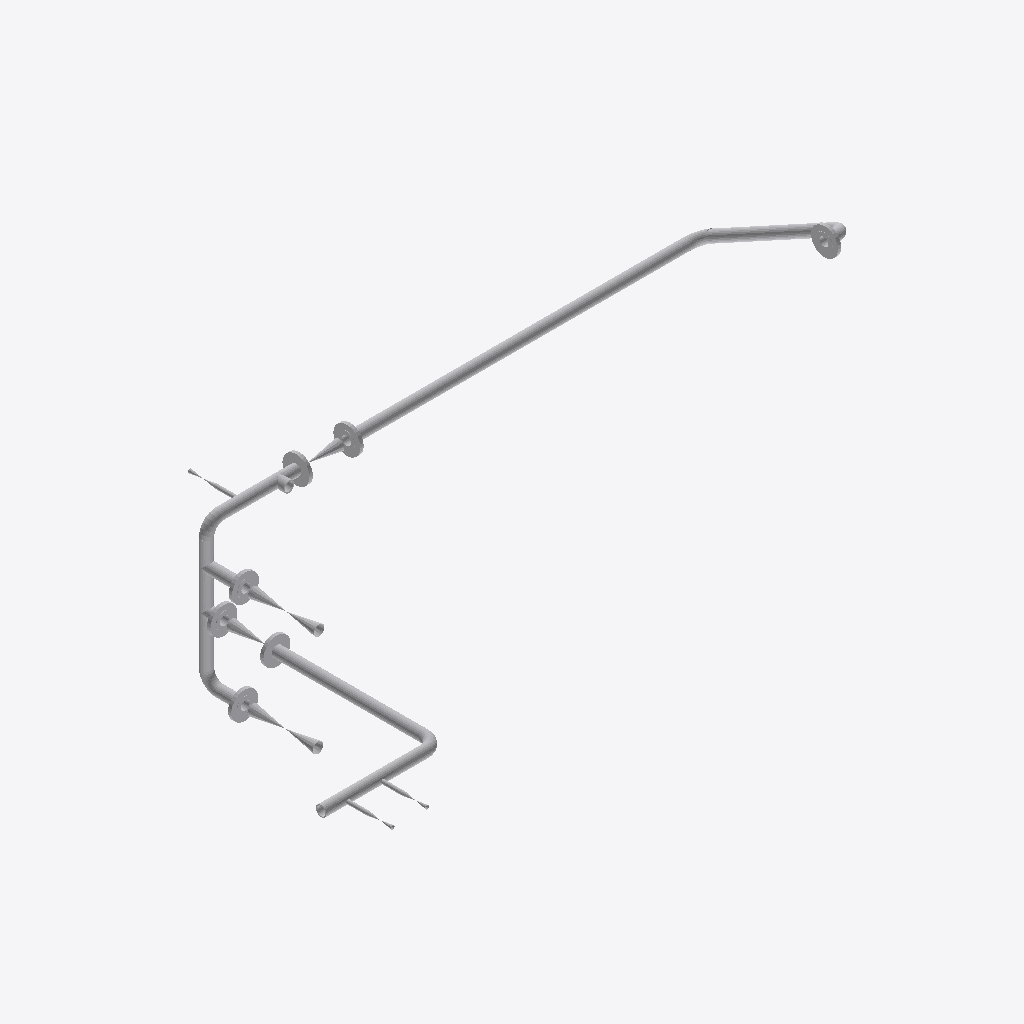
Isometric view of an IFC building model (IFC-SPF (STEP), schema IFC2X3, length unit millimetre), seen from the south-west, elements coloured by IFC class (only those large enough to see are counted): 42 other elements (light grey).
Extent 3.5 m × 1.9 m × 1.4 m (x, y, z). Elements (46): 21 IfcFlowSegment, 14 IfcFlowController, 11 IfcFlowFitting.

HEADER;
FILE_DESCRIPTION(('ViewDefinition [CoordinationView]'),'2;1');
FILE_NAME('/home/giovanni/IdeaProjects/ifc/ifc-out/sk/05IA46000022A08G.ifc','2020-10-06T17:07:53',(''),('Antea'),'IFC.JAVA 0.0.1-SNAPSHOT','Antea IFC Export 0.0.1-SNAPSHOT','');
FILE_SCHEMA(('IFC2X3'));
ENDSEC;
DATA;
#15=IFCPROJECT('0SRwfj5N13p8671iFrGWuV',#6,'05-IA-460-0-002-2"-A08-G',$,$,$,$,(#9),#14);
#16=IFCSITE('19HMmUsPb6tQMqC1_QnaNM',#6,$,$,$,$,$,$,.COMPLEX.,$,$,$,$,$);
#380=IFCFLOWSEGMENT('1tDF0WoEjAyuH6DqqUDGQj',#6,'Shell','{?  "CATEGORY" : "TUBTUBI",?  "ADESCR" : "TB5292652",?  "NDIAMETRO" : 60.33,?  "ASCHEDULE" : "80",?  "ITIPO_STD" : "0-ANSI",?  "ITIPO_FAMSPEC" : "",?  "AGRUPPO_SCH" : "A08",?  "NSPESS" : 5.54,?  "NLUN',$,#372,#379,$);
#227=IFCFLOWSEGMENT('0f2h3hgnPFthKl6JL7ntM8',#6,'Shell','{?  "CATEGORY" : "TUBTUBI",?  "ADESCR" : "TB5292649",?  "NDIAMETRO" : 60.33,?  "ASCHEDULE" : "80",?  "ITIPO_STD" : "0-ANSI",?  "ITIPO_FAMSPEC" : "",?  "AGRUPPO_SCH" : "A08",?  "NSPESS" : 5.54,?  "NLUN',$,#219,#226,$);
#181=IFCFLOWSEGMENT('3oWg1YmTXEX8rFhtRR2jyT',#6,'Shell','{?  "CATEGORY" : "TUBTUBI",?  "ADESCR" : "TB5292628",?  "NDIAMETRO" : 60.33,?  "ASCHEDULE" : "80",?  "ITIPO_STD" : "0-ANSI",?  "ITIPO_FAMSPEC" : "",?  "AGRUPPO_SCH" : "A08",?  "NSPESS" : 5.54,?  "NLUN',$,#173,#180,$);
#242=IFCFLOWCONTROLLER('3tQbUU$ML6XPN$FLbIQpHa',#6,'Nozzle','{?  "CATEGORY" : "TUBFLANGE",?  "ADESCR" : "FL5292623",?  "NDIAMETRO" : 60.33,?  "ITIPO_TENUTA" : "0-TFG_NONE",?  "ASCHEDULE" : "80",?  "ACLASS" : "150",?  "ITIPO_STD" : "0-ANSI",?  "ITIPO_FAMSPEC" : ',$,#241,#33,$);
#258=IFCFLOWCONTROLLER('01Pasmajj4cgRYP8NZtfXE',#6,'Nozzle','{?  "CATEGORY" : "TUBFLANGE",?  "ADESCR" : "FL5292643",?  "NDIAMETRO" : 60.33,?  "ITIPO_TENUTA" : "0-TFG_NONE",?  "ASCHEDULE" : "80",?  "ACLASS" : "150",?  "ITIPO_STD" : "0-ANSI",?  "ITIPO_FAMSPEC" : ',$,#257,#33,$);
#402=IFCFLOWCONTROLLER('37sdWRiBjCYfpMTxoC6o38',#6,'Nozzle','{?  "CATEGORY" : "TUBFLANGE",?  "ADESCR" : "FL5292646",?  "NDIAMETRO" : 60.33,?  "ITIPO_TENUTA" : "0-TFG_NONE",?  "ASCHEDULE" : "80",?  "ACLASS" : "150",?  "ITIPO_STD" : "0-ANSI",?  "ITIPO_FAMSPEC" : ',$,#401,#33,$);
#417=IFCFLOWCONTROLLER('1IZE56lQzDS811VoTKbhB5',#6,'Nozzle','{?  "CATEGORY" : "TUBFLANGE",?  "ADESCR" : "FL5292651",?  "NDIAMETRO" : 60.33,?  "ITIPO_TENUTA" : "0-TFG_NONE",?  "ASCHEDULE" : "80",?  "ACLASS" : "150",?  "ITIPO_STD" : "0-ANSI",?  "ITIPO_FAMSPEC" : ',$,#416,#33,$);
#34=IFCFLOWCONTROLLER('01$6gpr3LDCg0QSn9WWcnn',#6,'Nozzle','{?  "CATEGORY" : "TUBFLANGE",?  "ADESCR" : "FL5292666",?  "NDIAMETRO" : 60.33,?  "ITIPO_TENUTA" : "0-TFG_NONE",?  "ASCHEDULE" : "80",?  "ACLASS" : "150",?  "ITIPO_STD" : "0-ANSI",?  "ITIPO_FAMSPEC" : ',$,#22,#33,$);
#494=IFCFLOWCONTROLLER('2Q_xEjhCD8lOvVzy$Qccm0',#6,'Valve','{?  "CATEGORY" : "TUBVALVOLE",?  "ADESCR" : "VL5292667",?  "IACCESSO" : "0-Sconoscuito",?  "NDIAMETRO" : 60.33,?  "ITIPO_VALVOLA" : "1-VALVE_STD",?  "ITIPO_COLL" : "0-COLL_FLANGIATO",?  "IOVOLANTINO" ',$,#473,#493,$);
#169=IFCFLOWCONTROLLER('0$HryUKRzFEgfnqm_7Dgf7',#6,'Valve','{?  "CATEGORY" : "TUBVALVOLE",?  "ADESCR" : "VL5292644",?  "IACCESSO" : "0-Sconoscuito",?  "NDIAMETRO" : 60.33,?  "ITIPO_VALVOLA" : "1-VALVE_STD",?  "ITIPO_COLL" : "0-COLL_FLANGIATO",?  "IOVOLANTINO" ',$,#146,#168,$);
#238=IFCFLOWSEGMENT('1DeC9eE7PCqOK6ZwfOaeMr',#6,'Shell','{?  "CATEGORY" : "TUBTUBI",?  "ADESCR" : "CU5292650",?  "NDIAMETRO" : 60.33,?  "ASCHEDULE" : "80",?  "ITIPO_STD" : "0-ANSI",?  "ITIPO_FAMSPEC" : "",?  "AGRUPPO_SCH" : "A08",?  "NSPESS" : 5.54,?  "NLUN',$,#230,#237,$);
#365=IFCFLOWSEGMENT('061aFLKT9Fq8EkfOb56oEj',#6,'Shell','{?  "CATEGORY" : "TUBTUBI",?  "ADESCR" : "Derivazione",?  "NDIAMETRO" : 60.33,?  "ASCHEDULE" : "80",?  "ITIPO_STD" : "0-ANSI",?  "ITIPO_FAMSPEC" : "",?  "AGRUPPO_SCH" : "A08",?  "NSPESS" : 5.54,?  "NL',$,#357,#364,$);
#343=IFCFLOWCONTROLLER('0BJpCb$knAMQpXXzhdA4bq',#6,'Nozzle','{?  "CATEGORY" : "TUBFLANGE",?  "ADESCR" : "FL5292633",?  "NDIAMETRO" : 60.33,?  "ITIPO_TENUTA" : "0-TFG_NONE",?  "ASCHEDULE" : "80",?  "ACLASS" : "150",?  "ITIPO_STD" : "0-ANSI",?  "ITIPO_FAMSPEC" : ',$,#342,#33,$);
#185=IFCFLOWCONTROLLER('0PAPhC$o5B6h0SSsw2Aikn',#6,'Nozzle','{?  "CATEGORY" : "TUBFLANGE",?  "ADESCR" : "FL5292648",?  "NDIAMETRO" : 60.33,?  "ITIPO_TENUTA" : "0-TFG_NONE",?  "ASCHEDULE" : "80",?  "ACLASS" : "150",?  "ITIPO_STD" : "0-ANSI",?  "ITIPO_FAMSPEC" : ',$,#184,#33,$);
#398=IFCFLOWFITTING('3KpYSRDqLEYP0IzDxt6u_t',#6,'Curve','{?  "CATEGORY" : "TUBCURVE",?  "ADESCR" : "CU5292637",?  "NANGOLO" : 89.9999917289481,?  "NDIAMETRO" : 60.33,?  "ASCHEDULE" : "80",?  "ITIPO_STD" : "0-ANSI",?  "ITIPO_FAMSPEC" : "",?  "AGRUPPO_SCH" : ',$,#397,#82,$);
#278=IFCFLOWFITTING('0Uf1Yc9xP1BOfw0X$WCj1U',#6,'Tee','{?  "CATEGORY" : "TUBDIRAME",?  "ADESCR" : "Derivazione",?  "NDIAMETRO1" : 60.33,?  "ASCHEDULE" : "80",?  "ITIPO_STD" : "0-ANSI",?  "ITIPO_FAMSPEC" : "",?  "AGRUPPO_SCH" : "A08",?  "NSPESS" : 5.54,?  ',$,#270,#277,$);
#267=IFCFLOWFITTING('3MF17UHiHCbgjUj_afFRm0',#6,'Tee','{?  "CATEGORY" : "TUBDIRAME",?  "ADESCR" : "Derivazione",?  "NDIAMETRO1" : 60.33,?  "ASCHEDULE" : "80",?  "ITIPO_STD" : "0-ANSI",?  "ITIPO_FAMSPEC" : "",?  "AGRUPPO_SCH" : "A08",?  "NSPESS" : 5.54,?  ',$,#266,#216,$);
#217=IFCFLOWFITTING('1dET2fit1CQfuk$Nn6N2gS',#6,'Tee','{?  "CATEGORY" : "TUBDIRAME",?  "ADESCR" : "Derivazione",?  "NDIAMETRO1" : 60.33,?  "ASCHEDULE" : "80",?  "ITIPO_STD" : "0-ANSI",?  "ITIPO_FAMSPEC" : "",?  "AGRUPPO_SCH" : "A08",?  "NSPESS" : 5.54,?  ',$,#199,#216,$);
#446=IFCFLOWFITTING('29$wVKqbf4DA86lBJd1TJv',#6,'Tee','{?  "CATEGORY" : "TUBDIRAME",?  "ADESCR" : "Derivazione",?  "NDIAMETRO1" : 60.33,?  "ASCHEDULE" : "80",?  "ITIPO_STD" : "0-ANSI",?  "ITIPO_FAMSPEC" : "",?  "AGRUPPO_SCH" : "A08",?  "NSPESS" : 5.54,?  ',$,#445,#216,$);
#293=IFCFLOWFITTING('2C56cnKaL3oOgFoyDroFcQ',#6,'Tee','{?  "CATEGORY" : "TUBDIRAME",?  "ADESCR" : "Derivazione",?  "NDIAMETRO1" : 60.33,?  "ASCHEDULE" : "80",?  "ITIPO_STD" : "0-ANSI",?  "ITIPO_FAMSPEC" : "",?  "AGRUPPO_SCH" : "A08",?  "NSPESS" : 5.54,?  ',$,#292,#277,$);
#542=IFCFLOWCONTROLLER('0uqu0lZwrAl8NHLxd3P_eZ',#6,'Valve','{?  "CATEGORY" : "TUBVALVOLE",?  "ADESCR" : "VL5292647",?  "IACCESSO" : "0-Sconoscuito",?  "NDIAMETRO" : 60.33,?  "ITIPO_VALVOLA" : "1-VALVE_STD",?  "ITIPO_COLL" : "0-COLL_FLANGIATO",?  "IOVOLANTINO" ',$,#521,#541,$);
#354=IFCFLOWSEGMENT('1812Ld8V54IR9J3XXTUu24',#6,'Shell','{?  "CATEGORY" : "TUBTUBI",?  "ADESCR" : "Derivazione",?  "NDIAMETRO" : 60.33,?  "ASCHEDULE" : "80",?  "ITIPO_STD" : "0-ANSI",?  "ITIPO_FAMSPEC" : "",?  "AGRUPPO_SCH" : "A08",?  "NSPESS" : 5.54,?  "NL',$,#346,#353,$);
#470=IFCFLOWCONTROLLER('1xuBetFQX7DhLt7ZFXWRnx',#6,'Valve','{?  "CATEGORY" : "TUBVALVOLE",?  "ADESCR" : "VL5292632",?  "IACCESSO" : "0-Sconoscuito",?  "NDIAMETRO" : 60.33,?  "ITIPO_VALVOLA" : "1-VALVE_STD",?  "ITIPO_COLL" : "0-COLL_FLANGIATO",?  "IOVOLANTINO" ',$,#449,#469,$);
#369=IFCFLOWFITTING('19AYj7XSD90B0P9l3HHAM$',#6,'Curve','{?  "CATEGORY" : "TUBCURVE",?  "ADESCR" : "CU5292641",?  "NANGOLO" : 90,?  "NDIAMETRO" : 60.33,?  "ASCHEDULE" : "80",?  "ITIPO_STD" : "0-ANSI",?  "ITIPO_FAMSPEC" : "",?  "AGRUPPO_SCH" : "A08",?  "NRAG',$,#368,#82,$);
#432=IFCFLOWFITTING('1c8Ep7oG10_xV0u5W9dd0L',#6,'Tee','{?  "CATEGORY" : "TUBDIRAME",?  "ADESCR" : "Derivazione",?  "NDIAMETRO1" : 60.33,?  "ASCHEDULE" : "80",?  "ITIPO_STD" : "0-ANSI",?  "ITIPO_FAMSPEC" : "",?  "AGRUPPO_SCH" : "A08",?  "NSPESS" : 5.54,?  ',$,#431,#277,$);
#83=IFCFLOWFITTING('04EV5jxM128BzXhBhIVjFZ',#6,'Curve','{?  "CATEGORY" : "TUBCURVE",?  "ADESCR" : "CU5292650",?  "NANGOLO" : 90,?  "NDIAMETRO" : 60.33,?  "ASCHEDULE" : "80",?  "ITIPO_STD" : "0-ANSI",?  "ITIPO_FAMSPEC" : "",?  "AGRUPPO_SCH" : "A08",?  "NRAG',$,#75,#82,$);
#384=IFCFLOWFITTING('39XdzNB9n28AhmzRmyiYMy',#6,'Curve','{?  "CATEGORY" : "TUBCURVE",?  "ADESCR" : "CU5292629",?  "NANGOLO" : 90.0000000000663,?  "NDIAMETRO" : 60.33,?  "ASCHEDULE" : "80",?  "ITIPO_STD" : "0-ANSI",?  "ITIPO_FAMSPEC" : "",?  "AGRUPPO_SCH" : ',$,#383,#82,$);
#196=IFCFLOWSEGMENT('38rJPa8iT54PRZAEbYg$id',#6,'Shell','{?  "CATEGORY" : "TUBTUBI",?  "ADESCR" : "TB5292664",?  "NDIAMETRO" : 60.33,?  "ASCHEDULE" : "80",?  "ITIPO_STD" : "0-ANSI",?  "ITIPO_FAMSPEC" : "",?  "AGRUPPO_SCH" : "A08",?  "NSPESS" : 5.54,?  "NLUN',$,#188,#195,$);
#428=IFCFLOWSEGMENT('1xEWwKB155ieMwWW_XjTan',#6,'Shell','{?  "CATEGORY" : "TUBTUBI",?  "ADESCR" : "Derivazione",?  "NDIAMETRO" : 60.33,?  "ASCHEDULE" : "80",?  "ITIPO_STD" : "0-ANSI",?  "ITIPO_FAMSPEC" : "",?  "AGRUPPO_SCH" : "A08",?  "NSPESS" : 5.54,?  "NL',$,#420,#427,$);
#94=IFCFLOWSEGMENT('0$zfodaw57lPFj63F9nbvJ',#6,'Shell','{?  "CATEGORY" : "TUBTUBI",?  "ADESCR" : "CU5292641",?  "NDIAMETRO" : 60.33,?  "ASCHEDULE" : "80",?  "ITIPO_STD" : "0-ANSI",?  "ITIPO_FAMSPEC" : "",?  "AGRUPPO_SCH" : "A08",?  "NSPESS" : 5.54,?  "NLUN',$,#86,#93,$);
#72=IFCFLOWSEGMENT('0gocvivYf5puIiuYWsbE4h',#6,'Shell','{?  "CATEGORY" : "TUBTUBI",?  "ADESCR" : "CU5292637",?  "NDIAMETRO" : 60.33,?  "ASCHEDULE" : "80",?  "ITIPO_STD" : "0-ANSI",?  "ITIPO_FAMSPEC" : "",?  "AGRUPPO_SCH" : "A08",?  "NSPESS" : 5.54,?  "NLUN',$,#64,#71,$);
#105=IFCFLOWSEGMENT('2MpEqRIGzFph3uX06hngzT',#6,'Shell','{?  "CATEGORY" : "TUBTUBI",?  "ADESCR" : "Derivazione",?  "NDIAMETRO" : 60.33,?  "ASCHEDULE" : "80",?  "ITIPO_STD" : "0-ANSI",?  "ITIPO_FAMSPEC" : "",?  "AGRUPPO_SCH" : "A08",?  "NSPESS" : 5.54,?  "NL',$,#97,#104,$);
#413=IFCFLOWSEGMENT('0VkKoZJAzFBBYBmoq5jgH_',#6,'Shell','{?  "CATEGORY" : "TUBTUBI",?  "ADESCR" : "Derivazione",?  "NDIAMETRO" : 60.33,?  "ASCHEDULE" : "80",?  "ITIPO_STD" : "0-ANSI",?  "ITIPO_FAMSPEC" : "",?  "AGRUPPO_SCH" : "A08",?  "NSPESS" : 5.54,?  "NL',$,#405,#412,$);
#116=IFCFLOWSEGMENT('2Zbe9gFTD2hfTerly_jHLe',#6,'Shell','{?  "CATEGORY" : "TUBTUBI",?  "ADESCR" : "TB5292657",?  "NDIAMETRO" : 60.33,?  "ASCHEDULE" : "80",?  "ITIPO_STD" : "0-ANSI",?  "ITIPO_FAMSPEC" : "",?  "AGRUPPO_SCH" : "A08",?  "NSPESS" : 5.54,?  "NLUN',$,#108,#115,$);
#263=IFCFLOWFITTING('13hkQH$Qb7RwBvHiBLjbAu',#6,'Curve','{?  "CATEGORY" : "TUBCURVE",?  "ADESCR" : "CU5292625",?  "NANGOLO" : 90.000187404847,?  "NDIAMETRO" : 60.33,?  "ASCHEDULE" : "80",?  "ITIPO_STD" : "0-ANSI",?  "ITIPO_FAMSPEC" : "",?  "AGRUPPO_SCH" : "',$,#262,#82,$);
#394=IFCFLOWSEGMENT('3CyPvnGrvCpubDUVVVVK0p',#6,'Shell','{?  "CATEGORY" : "TUBTUBI",?  "ADESCR" : "TB5292634",?  "NDIAMETRO" : 60.33,?  "ASCHEDULE" : "80",?  "ITIPO_STD" : "0-ANSI",?  "ITIPO_FAMSPEC" : "",?  "AGRUPPO_SCH" : "A08",?  "NSPESS" : 5.54,?  "NLUN',$,#386,#393,$);
#254=IFCFLOWSEGMENT('0iSUCERXf5RgOLFU8rhtY0',#6,'Shell','{?  "CATEGORY" : "TUBTUBI",?  "ADESCR" : "Derivazione",?  "NDIAMETRO" : 21.34,?  "ASCHEDULE" : "80",?  "ITIPO_STD" : "0-ANSI",?  "ITIPO_FAMSPEC" : "",?  "AGRUPPO_SCH" : "A08",?  "NSPESS" : 3.73,?  "NL',$,#245,#253,$);
#143=IFCFLOWCONTROLLER('12B4VZqqLBNuvLI5_UlQzm',#6,'Valve','{?  "CATEGORY" : "TUBVALVOLE",?  "ADESCR" : "VL5292830",?  "IACCESSO" : "0-Sconoscuito",?  "NDIAMETRO" : 21.34,?  "ITIPO_VALVOLA" : "1-VALVE_STD",?  "ITIPO_COLL" : "1-COLL_SALDATO",?  "IOVOLANTINO" : ',$,#119,#142,$);
#339=IFCFLOWSEGMENT('2p4ikBPr53uOdpkrFqCyeP',#6,'Shell','{?  "CATEGORY" : "TUBTUBI",?  "ADESCR" : "Derivazione",?  "NDIAMETRO" : 21.34,?  "ASCHEDULE" : "80",?  "ITIPO_STD" : "0-ANSI",?  "ITIPO_FAMSPEC" : "",?  "AGRUPPO_SCH" : "A08",?  "NSPESS" : 3.73,?  "NL',$,#331,#338,$);
#304=IFCFLOWSEGMENT('2cHXMLiJ5EdhyZpUI4KxvX',#6,'Shell','{?  "CATEGORY" : "TUBTUBI",?  "ADESCR" : "Derivazione",?  "NDIAMETRO" : 21.34,?  "ASCHEDULE" : "80",?  "ITIPO_STD" : "0-ANSI",?  "ITIPO_FAMSPEC" : "",?  "AGRUPPO_SCH" : "A08",?  "NSPESS" : 3.73,?  "NL',$,#296,#303,$);
#328=IFCFLOWCONTROLLER('3ZXvDHTTD33fny$eXFmdlk',#6,'Valve','{?  "CATEGORY" : "TUBVALVOLE",?  "ADESCR" : "VL5292661",?  "IACCESSO" : "0-Sconoscuito",?  "NDIAMETRO" : 21.34,?  "ITIPO_VALVOLA" : "1-VALVE_STD",?  "ITIPO_COLL" : "1-COLL_SALDATO",?  "IOVOLANTINO" : ',$,#307,#327,$);
#518=IFCFLOWCONTROLLER('0xWfRuETDCGeEx_qIXfkZ2',#6,'Valve','{?  "CATEGORY" : "TUBVALVOLE",?  "ADESCR" : "VL5292825",?  "IACCESSO" : "0-Sconoscuito",?  "NDIAMETRO" : 21.34,?  "ITIPO_VALVOLA" : "1-VALVE_STD",?  "ITIPO_COLL" : "1-COLL_SALDATO",?  "IOVOLANTINO" : ',$,#497,#517,$);
ENDSEC;
